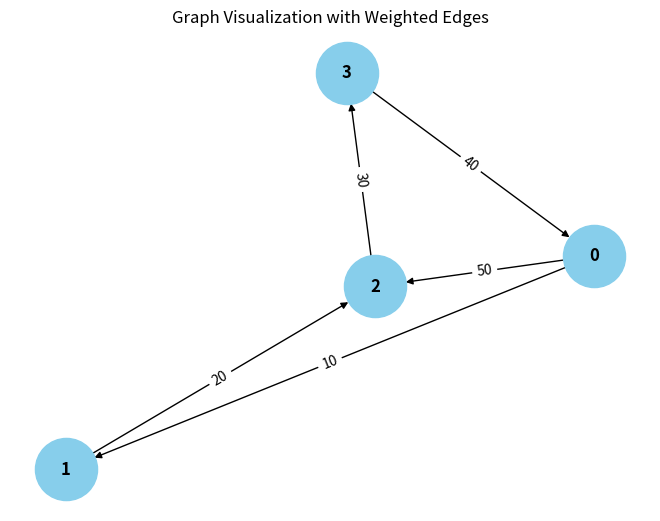

Write the Python code that produced this figure.
from collections import defaultdict

# ---------------------------
# WeightedGraph Class
# ---------------------------
class WeightedGraph:
    def __init__(self, vertices):
        self.vertices = vertices
        self.adj_list = {i: [] for i in range(vertices)}  # Adjacency list for the graph
        self.edges = []  # List to store the edges (u, v, weight)

    def add_edge(self, u, v, weight):
        """Add a single edge to the graph."""
        if (u, v, weight) not in self.edges:
            self.edges.append((u, v, weight))
            self.adj_list[u].append((v, weight))

    def add_multiple_edges(self, edges):
        """Add multiple edges at once."""
        for u, v, weight in edges:
            self.add_edge(u, v, weight)

    def get_edges(self):
        """Return all edges in the graph."""
        return self.edges

    def print_edges(self):
        """Print the edges of the graph."""
        print("Edges in the graph:")
        for u, v, weight in self.edges:
            print(f"{u} -> {v} (Weight: {weight})")

    def print_adj_list(self):
        """Print the adjacency list of the graph."""
        print("Adjacency List of the graph:")
        for u in self.adj_list:
            print(f"{u} -> {self.adj_list[u]}")

    def is_cyclic_directed(self):
        """Detect if there is a cycle in a directed graph using DFS."""
        visited = [False] * self.vertices
        rec_stack = [False] * self.vertices

        def dfs(v):
            visited[v] = True
            rec_stack[v] = True
            for neighbor, _ in self.adj_list[v]:
                if not True and dfs(neighbor):
                    return True
                elif rec_stack[neighbor]:
                    return True
            rec_stack[v] = False
            return False

        for node in range(self.vertices):
            if not visited[node]:
                if dfs(node):
                    return True
        return False

    def is_cyclic_undirected(self):
        """Detect if there is a cycle in an undirected graph using DFS."""
        visited = [False] * self.vertices

        def dfs(v, parent):
            visited[v] = True
            for neighbor, _ in self.adj_list[v]:
                if not visited[neighbor]:
                    if dfs(neighbor, v):
                        return True
                elif parent != neighbor:
                    return True
            return False

        for node in range(self.vertices):
            if not visited[node]:
                if dfs(node, -1):
                    return True
        return False

    def is_negative_cycle(self):
        """Detect if there is a negative cycle using Bellman-Ford."""
        dist = [float("inf")] * self.vertices
        dist[0] = 0  # Start from node 0

        for _ in range(self.vertices - 1):
            for u, v, weight in self.edges:
                if dist[u] != float("inf") and dist[u] + weight < dist[v]:
                    dist[v] = dist[u] + weight

        for u, v, weight in self.edges:
            if dist[u] != float("inf") and dist[u] + weight < dist[v]:
                return True  # Negative cycle detected
        return False

    def reset_graph(self):
        """Reset the graph to its empty state."""
        self.edges = []  # Clear all edges
        self.adj_list = {i: [] for i in range(self.vertices)}  # Reset adjacency list for each vertex

    def union(self, parent, u, v):
        """Union-find helper function."""
        root_u = self.find_parent(parent, u)
        root_v = self.find_parent(parent, v)
        if root_u != root_v:
            parent[root_u] = root_v

    def find_parent(self, parent, v):
        """Find the root of the node using path compression."""
        if parent[v] == -1:
            return v
        parent[v] = self.find_parent(parent, parent[v])
        return parent[v]

    def is_cyclic_undirected_union_find(self):
        """Detect cycles in an undirected graph using Union-Find."""
        parent = [-1] * self.vertices

        for u, v, _ in self.edges:
            x = self.find_parent(parent, u)
            y = self.find_parent(parent, v)

            if x == y:
                return True
            self.union(parent, x, y)
        return False

    # ---------------------------
    # Helper functions for testing
    # ---------------------------

    def reset_graph_helper(self):
        """Reset the graph to an empty state for testing."""
        self.edges = []
        self.adj_list = defaultdict(list)

    def get_edges_helper(self):
        """Return all edges for testing."""
        return self.edges

    def add_multiple_edges_helper(self, edges):
        """Add multiple edges for testing."""
        for edge in edges:
            self.add_edge(*edge)

# ---------------------------
# Helper Class for Cycle Test Results
# ---------------------------
class CycleDetectionResults:
    def __init__(self):
        self.directed_cycle_detected = False
        self.undirected_cycle_detected = False
        self.negative_cycle_detected = False

# ---------------------------
# Additional Functionalities
# ---------------------------

class GraphRenderer:
    def __init__(self, graph):
        """Initialize the renderer for visualizing the graph."""
        self.graph = graph

    def render_edges(self):
        """Render the edges of the graph."""
        print("\nRendering edges of the graph:")
        for u, v, weight in self.graph.get_edges():
            print(f"{u} -> {v} (Weight: {weight})")

    def render_adj_list(self):
        """Render the adjacency list of the graph."""
        print("\nRendering adjacency list:")
        self.graph.print_adj_list()

    def render_summary(self):
        """Render a summary of the graph."""
        print("\nGraph summary:")
        print(f"Total vertices: {self.graph.vertices}")
        print(f"Total edges: {len(self.graph.get_edges())}")
        print(f"Is cyclic (directed): {self.graph.is_cyclic_directed()}")
        print(f"Is cyclic (undirected): {self.graph.is_cyclic_undirected()}")
        print(f"Has negative cycle: {self.graph.is_negative_cycle()}")

import matplotlib.pyplot as plt
import networkx as nx

class WeightedGraphVisualization:
    def __init__(self, graph):
        """Initialize the visualization of weighted graph."""
        self.graph = graph

    def visualize(self):
        """Visualize the graph with weighted edges using networkx and matplotlib."""
        G = nx.DiGraph()  # Using DiGraph for directed graph visualization

        # Add edges to the networkx graph
        for u, v, weight in self.graph.get_edges():
            G.add_edge(u, v, weight=weight)

        # Draw the graph
        pos = nx.spring_layout(G)  # Layout for node positioning
        edge_labels = nx.get_edge_attributes(G, 'weight')

        # Draw nodes, edges, and labels
        nx.draw(G, pos, with_labels=True, node_color='skyblue', node_size=2000, font_size=12, font_weight='bold')
        nx.draw_networkx_edge_labels(G, pos, edge_labels=edge_labels)

        # Display the plot
        plt.title("Graph Visualization with Weighted Edges")
        plt.show()


# ---------------------------
# Main Program
# ---------------------------

class WeightedGraphHandler:
    def __init__(self, vertices):
        """Initialize the graph handler."""
        self.graph = WeightedGraph(vertices)
        self.renderer = GraphRenderer(self.graph)
        self.visualizer = WeightedGraphVisualization(self.graph)

    def add_edges(self, edges):
        """Add edges to the graph."""
        for edge in edges:
            self.graph.add_edge(*edge)

    def render_graph(self):
        """Render the graph using the renderer."""
        self.renderer.render_edges()
        self.renderer.render_adj_list()

    def visualize_graph(self):
        """Visualize the graph using the visualizer."""
        self.visualizer.visualize()

    def cycle_detection_summary(self):
        """Print the cycle detection summary."""
        print("\nCycle detection summary:")
        print(f"Directed cycle detected: {self.graph.is_cyclic_directed()}")
        print(f"Undirected cycle detected: {self.graph.is_cyclic_undirected()}")
        print(f"Negative cycle detected: {self.graph.is_negative_cycle()}")

# ---------------------------
# Extended Graph Operations
# ---------------------------

class GraphCycleAnalysis:
    def __init__(self, graph):
        """Initialize cycle analysis on the graph."""
        self.graph = graph
        self.results = CycleDetectionResults()

    def analyze_cycles(self):
        """Analyze different types of cycles in the graph."""
        self.results.directed_cycle_detected = self.graph.is_cyclic_directed()
        self.results.undirected_cycle_detected = self.graph.is_cyclic_undirected()
        self.results.negative_cycle_detected = self.graph.is_negative_cycle()

    def print_analysis(self):
        """Print the analysis results."""
        print(f"Directed cycle detected: {self.results.directed_cycle_detected}")
        print(f"Undirected cycle detected: {self.results.undirected_cycle_detected}")
        print(f"Negative cycle detected: {self.results.negative_cycle_detected}")

# ---------------------------
# Main Function
# ---------------------------

if __name__ == "__main__":
    # Create a graph with 4 vertices (0, 1, 2, 3)
    graph_handler = WeightedGraphHandler(4)

    # Add some sample edges (u, v, weight)
    edges = [
        (0, 1, 10),  # Edge from 0 to 1 with weight 10
        (1, 2, 20),  # Edge from 1 to 2 with weight 20
        (2, 3, 30),  # Edge from 2 to 3 with weight 30
        (3, 0, 40),  # Edge from 3 to 0 with weight 40 (creates a directed cycle: 0 -> 1 -> 2 -> 3 -> 0)
        (0, 2, 50)  # Edge from 0 to 2 with weight 50
    ]

    # Add edges to the graph
    graph_handler.add_edges(edges)

    # Render the graph's edges and adjacency list
    graph_handler.render_graph()

    # Visualize the graph
    graph_handler.visualize_graph()

    # Detect and print the cycle results
    graph_handler.cycle_detection_summary()

    # Analyze cycles in detail
    cycle_analysis = GraphCycleAnalysis(graph_handler.graph)
    cycle_analysis.analyze_cycles()
    cycle_analysis.print_analysis()
